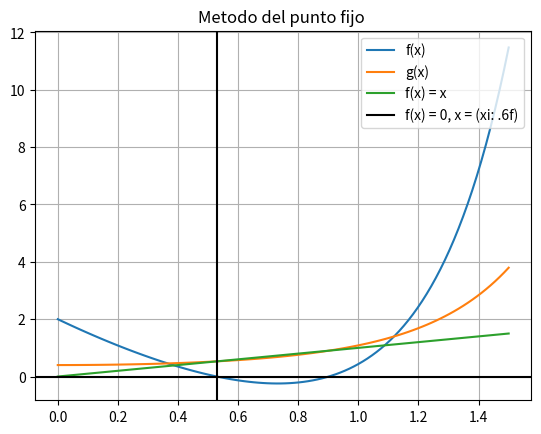

Here is the Python script that generated this plot:
#!/usr/bin/env python
# coding: utf-8

# In[6]:


import numpy as np
import matplotlib .pyplot as plt

def fx(x):
    
    return np.exp(x**2)*2-5*x

def gx(x):
    
    return np.exp(x**2)*2/5

Tolerancia = 0
xi = 0
Error = np.abs(gx(xi)-xi)
i = 0

while(Error > Tolerancia and i <= 100):
    
    print(i,"xi=", xi, ",f(xi)=", fx(xi), "g(xi)=", gx(xi), "Error v= ", Error)
    
    if(i>0):
        
        Error = np.abs(gx(xi)-xi)
        
    xi = gx(xi)
    i = i + 1
    
print("el valor x tal que f(x) = 0 es :",xi)
    
x = np.linspace(0,1.5, 100)
plt.title("Metodo del punto fijo ")
plt.plot(x, fx(x), label="f(x)")
plt.plot(x,gx(x), label = "g(x)")
plt.plot(x,x,label = "f(x) = x")
plt.axvline(xi, label="f(x) = 0, x = (xi: .6f)", color = "k")
plt.axhline(0, color = "k")
plt.legend(loc='upper right')

plt.grid()
plt.show()


# In[ ]:




